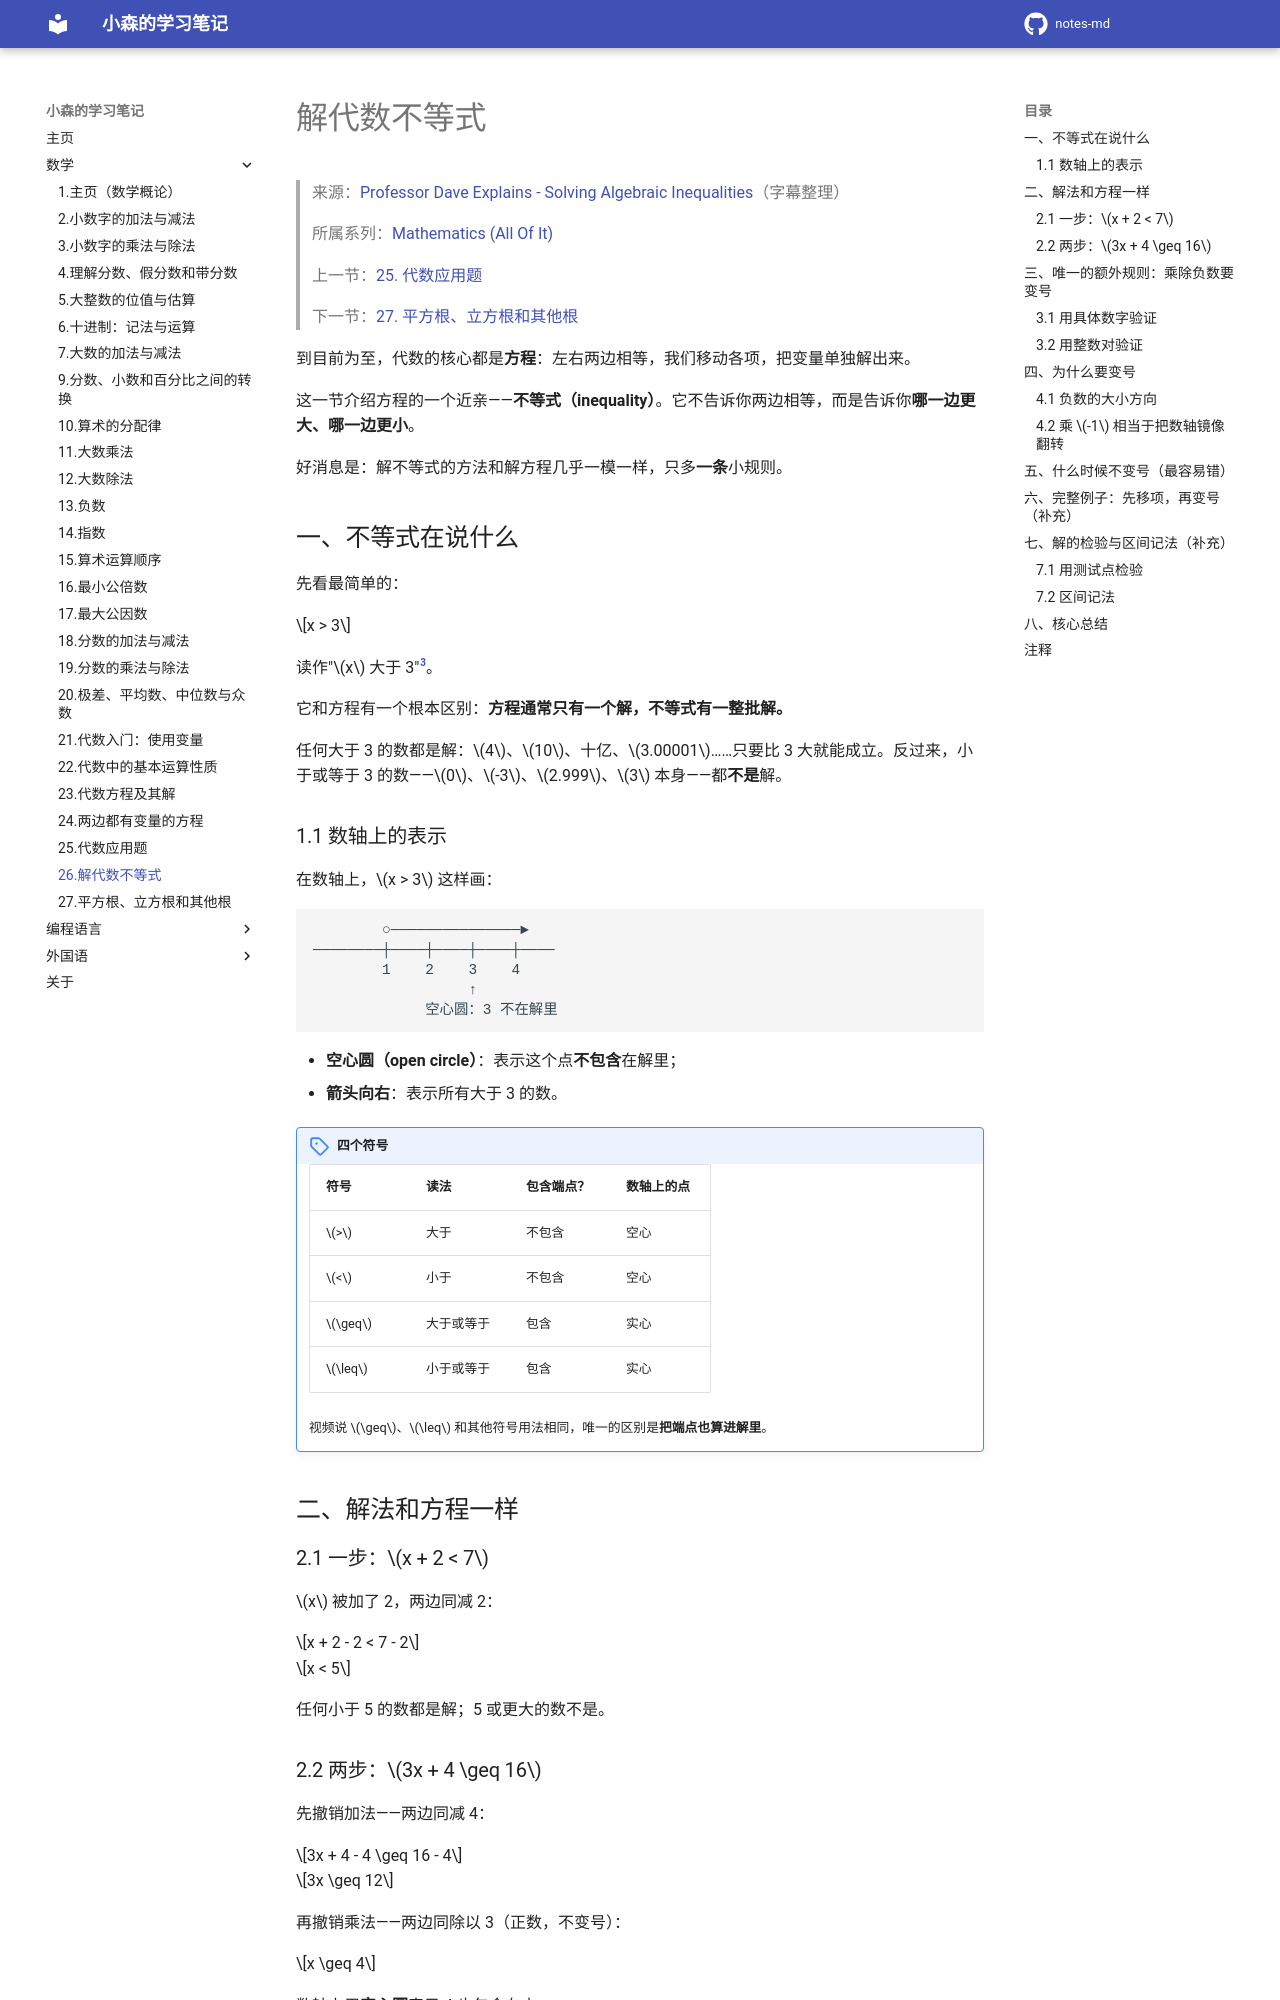

repository: komori-flag/notes-md · page: StudyNotes/Math/26-解代数不等式/index.html · generator: mkdocs

# 解代数不等式

> 来源：[Professor Dave Explains - Solving Algebraic Inequalities](https://www.youtube.com/watch?v=uBxs7cSgOes&list=PLybg94GvOJ9FoGQeUMFZ4SWZsr30jlUYK&index=27)（字幕整理）
>
> 所属系列：[Mathematics (All Of It)](https://www.youtube.com/playlist?list=PLybg94GvOJ9FoGQeUMFZ4SWZsr30jlUYK)
>
> 上一节：[25. 代数应用题](25-代数应用题.md)
>
> 下一节：[27. 平方根、立方根和其他根](27-平方根、立方根和其他根.md)

到目前为至，代数的核心都是**方程**：左右两边相等，我们移动各项，把变量单独解出来。

这一节介绍方程的一个近亲——**不等式（inequality）**。它不告诉你两边相等，而是告诉你**哪一边更大、哪一边更小**。

好消息是：解不等式的方法和解方程几乎一模一样，只多**一条**小规则。

## 一、不等式在说什么

先看最简单的：

$$x > 3$$

读作"$x$ 大于 3"[^3]。

它和方程有一个根本区别：**方程通常只有一个解，不等式有一整批解。**

任何大于 3 的数都是解：$4$、$10$、十亿、$3.00001$……只要比 3 大就能成立。反过来，小于或等于 3 的数——$0$、$-3$、$2.999$、$3$ 本身——都**不是**解。

### 1.1 数轴上的表示

在数轴上，$x > 3$ 这样画：

```
        ○───────────────►
────────┼────┼────┼────┼────
        1    2    3    4
                  ↑
             空心圆：3 不在解里
```

- **空心圆（open circle）**：表示这个点**不包含**在解里；
- **箭头向右**：表示所有大于 3 的数。

!!! note "四个符号"

    | 符号 | 读法 | 包含端点？ | 数轴上的点 |
    | --- | --- | --- | --- |
    | $>$ | 大于 | 不包含 | 空心 |
    | $<$ | 小于 | 不包含 | 空心 |
    | $\geq$ | 大于或等于 | 包含 | 实心 |
    | $\leq$ | 小于或等于 | 包含 | 实心 |

    视频说 $\geq$、$\leq$ 和其他符号用法相同，唯一的区别是**把端点也算进解里**。

## 二、解法和方程一样

### 2.1 一步：$x + 2 < 7$

$x$ 被加了 2，两边同减 2：

$$x + 2 - 2 < 7 - 2$$

$$x < 5$$

任何小于 5 的数都是解；5 或更大的数不是。
